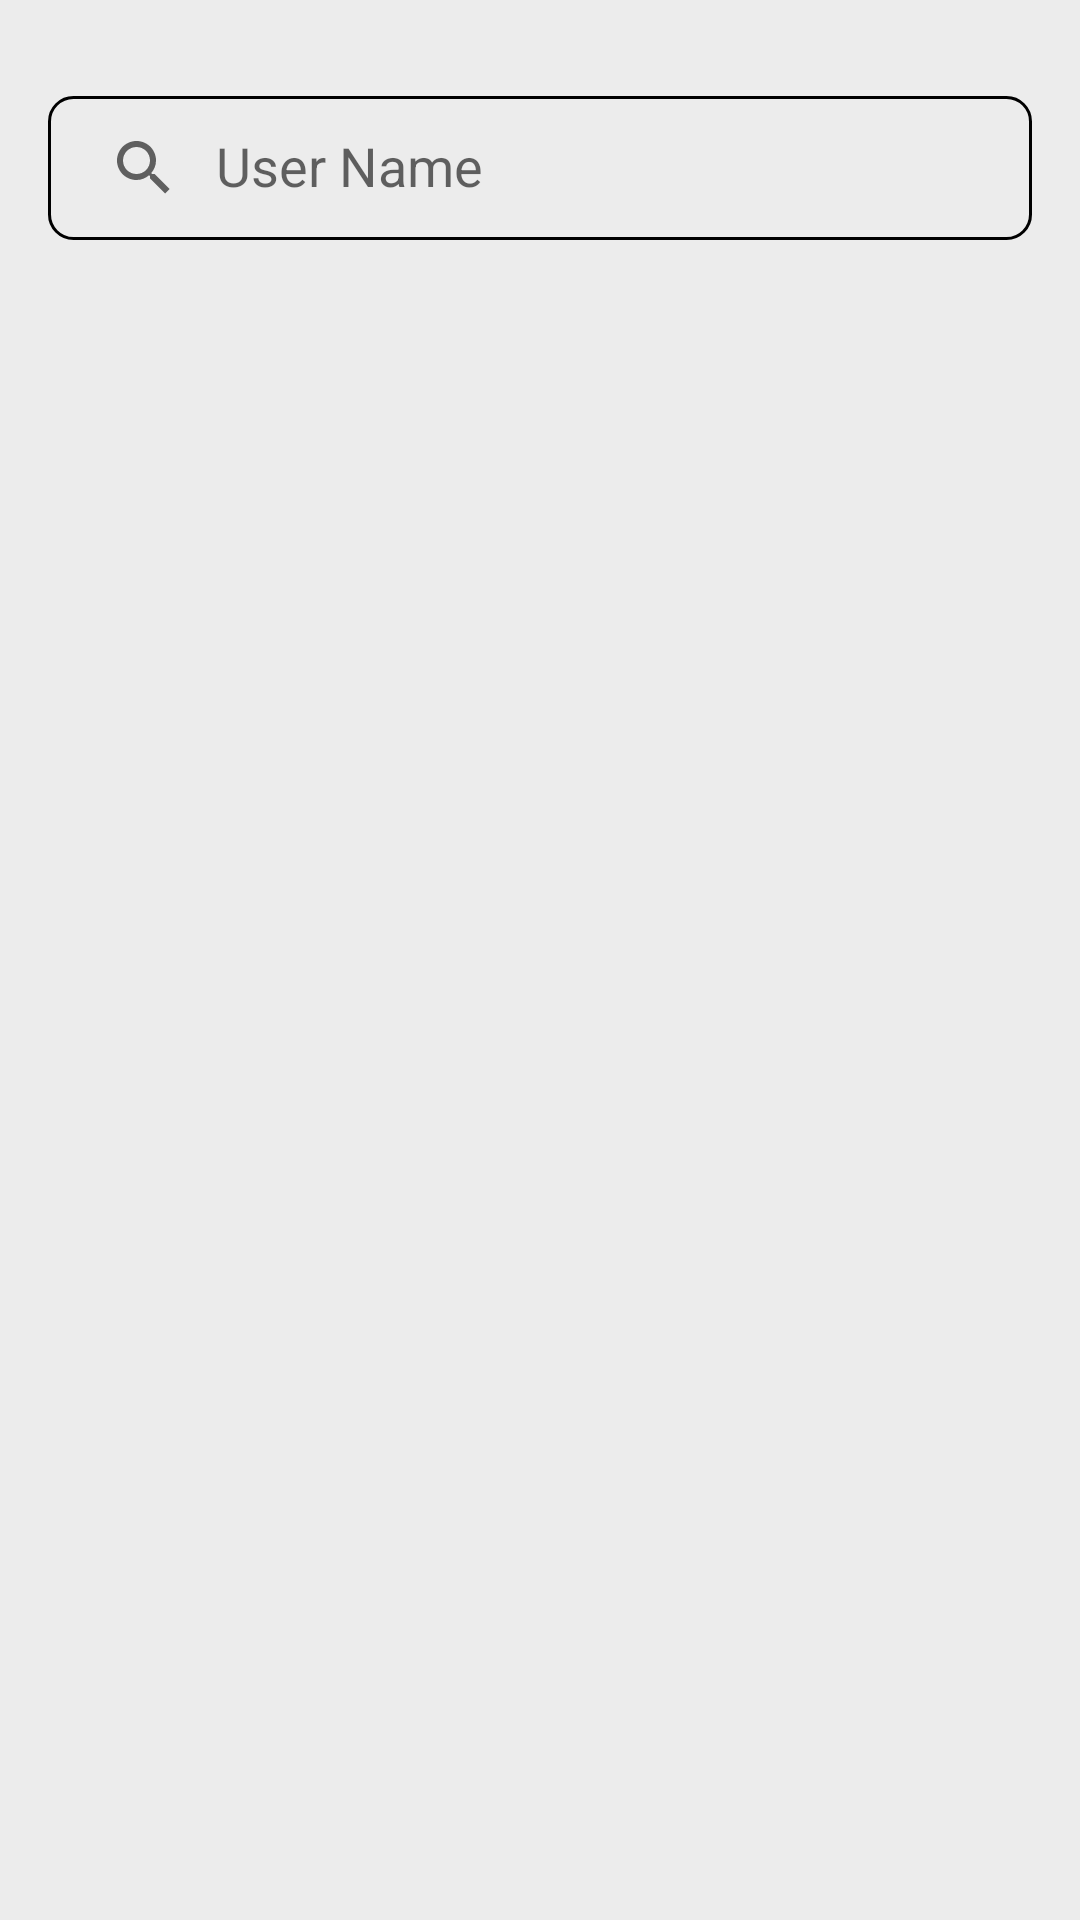

Produce the Android XML layout that renders to this screen, including the resource entries it uses.
<!-- AndroidManifest.xml: application theme Theme.GithubRestAPI -->
<!-- res/layout/activity_searchuser.xml -->
<?xml version="1.0" encoding="utf-8"?>
<LinearLayout xmlns:android="http://schemas.android.com/apk/res/android"
    xmlns:app="http://schemas.android.com/apk/res-auto"
    xmlns:tools="http://schemas.android.com/tools"
    android:layout_width="match_parent"
    android:layout_height="match_parent"
    android:orientation="vertical"
    android:gravity="center_horizontal"
    android:padding="16dp"
    tools:context=".activity.search.SearchUserActivity"
    android:background="@color/colorBackground">

    <FrameLayout
        android:layout_width="match_parent"
        android:layout_height="wrap_content"
        android:layout_marginVertical="16dp">

            <androidx.appcompat.widget.SearchView
                android:id="@+id/search_user"
                android:layout_width="match_parent"
                android:layout_height="match_parent"
                app:iconifiedByDefault="false"
                app:queryHint="User Name"
                android:inputType="text"
                android:maxLines="1"
                android:background="@drawable/bg_search"
                android:drawablePadding="8dp"/>

    </FrameLayout>

    <TextView
        android:id="@+id/txt_result"
        android:layout_width="match_parent"
        android:layout_height="wrap_content"
        android:layout_gravity="center"
        android:layout_marginLeft="4dp"/>


    <androidx.recyclerview.widget.RecyclerView
        android:id="@+id/rv_user_search"
        android:layout_width="match_parent"
        android:layout_height="wrap_content"
        tools:listitem="@layout/item_list_user"/>
    
    <ProgressBar
        android:id="@+id/pb_user"
        android:layout_width="wrap_content"
        android:layout_height="wrap_content"
        style="@style/Widget.MaterialComponents.CircularProgressIndicator"
        android:layout_gravity="center" />






</LinearLayout>
<!-- res/layout/item_list_user.xml (included above) -->
<?xml version="1.0" encoding="utf-8"?>
<LinearLayout xmlns:android="http://schemas.android.com/apk/res/android"
    xmlns:app="http://schemas.android.com/apk/res-auto"
    android:layout_width="match_parent"
    android:layout_height="wrap_content"
    android:orientation="vertical">


    <LinearLayout
        android:layout_width="match_parent"
        android:layout_height="wrap_content"
        android:orientation="horizontal"
        android:padding="8dp">

        
        <androidx.cardview.widget.CardView
            android:layout_width="60dp"
            android:layout_height="60dp"
            app:cardCornerRadius="8dp">

            <ImageView
                android:id="@+id/iv_profil_search"
                android:layout_width="wrap_content"
                android:layout_height="wrap_content"
                android:src="@drawable/ic_launcher_background" />

        </androidx.cardview.widget.CardView>


            <TextView
                android:layout_gravity="center"
                android:id="@+id/tv_fullname_search"
                android:layout_width="wrap_content"
                android:layout_height="wrap_content"
                android:layout_marginStart="16dp"
                android:text="Full Name"
                android:textSize="18sp"
                android:textStyle="bold" />


    </LinearLayout>

</LinearLayout>
<!-- resources referenced by this layout -->
<resources>
  <color name="colorBackground">#ECECEC</color>
  <!-- drawable bg_search (drawable) -->
  <?xml version="1.0" encoding="utf-8"?>
  <shape xmlns:android="http://schemas.android.com/apk/res/android">
      <stroke android:color="@color/black"
          android:width="@dimen/cardview_compat_inset_shadow"/>
      <corners android:radius="8dp"/>
  </shape>
  <style name="Theme.GithubRestAPI" parent="Theme.MaterialComponents.DayNight.NoActionBar">
          
          <item name="colorPrimary">@color/purple_500</item>
          <item name="colorPrimaryVariant">@color/purple_700</item>
          <item name="colorOnPrimary">@color/white</item>
          
          <item name="colorSecondary">@color/teal_200</item>
          <item name="colorSecondaryVariant">@color/teal_700</item>
          <item name="colorOnSecondary">@color/black</item>
          
          <item name="android:statusBarColor" tools:targetApi="l">?attr/colorPrimaryVariant</item>
          
      </style>
  <color name="black">#FF000000</color>
  <color name="purple_500">#FF6200EE</color>
  <color name="purple_700">#FF3700B3</color>
  <color name="white">#FFFFFFFF</color>
  <color name="teal_200">#FF03DAC5</color>
  <color name="teal_700">#FF018786</color>
</resources>
